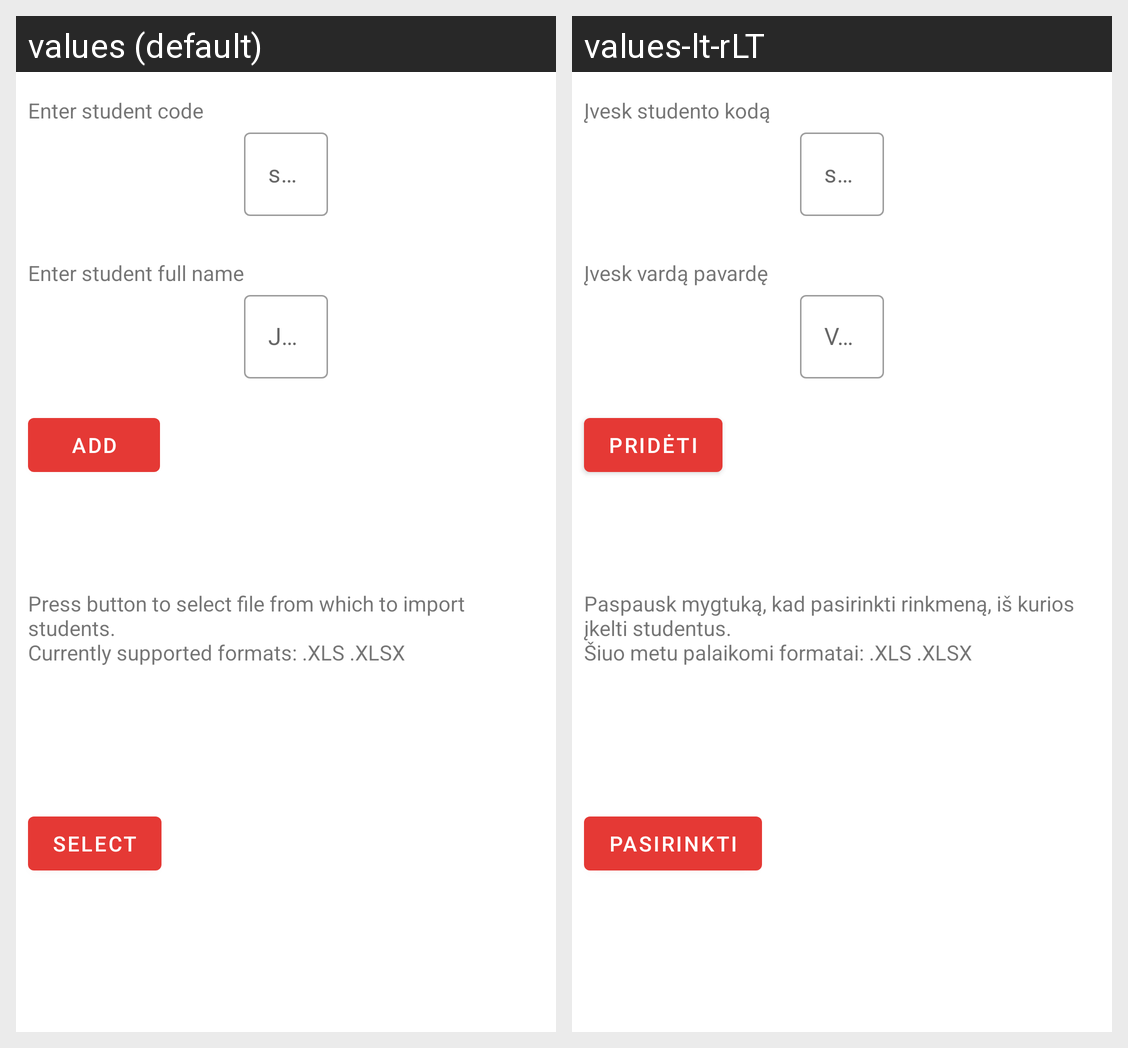

Here is an Android app screen in its default locale and in the app's own translations. Write out the translated-string differences for the strings that appear on this screen.
Android screen res/layout/dialog_add_student.xml rendered under 2 locales, left to right: values (default), values-lt-rLT. Device: Nexus 5 (rendered at 1080×1920; each locale shown at half size, 540×960, under a caption strip naming it); theme AppTheme.
Strings drawn on this screen, with the default value and each locale's value (text and hints the layout hard-codes, and strings that could not be matched under every locale, appear in the picture but are not listed):

adding_enter_student_code
  values: Enter student code
  values-lt-rLT: Įvesk studento kodą

sample_full_student_code
  values: s012345
  values-lt-rLT: s012345  [not translated; the default value is used]

adding_enter_student_full_name
  values: Enter student full name
  values-lt-rLT: Įvesk vardą pavardę

sample_full_name
  values: John Doe
  values-lt-rLT: Vardenis Pavardenis

adding_import_msg
  values: Press button to select file from which to import students.
      Currently supported formats: .XLS .XLSX
  values-lt-rLT: Paspausk mygtuką, kad pasirinkti rinkmeną, iš kurios įkelti studentus.
      Šiuo metu palaikomi formatai: .XLS .XLSX

adding_select
  values: Select
  values-lt-rLT: Pasirinkti

adding_add
  values: Add
  values-lt-rLT: Pridėti
